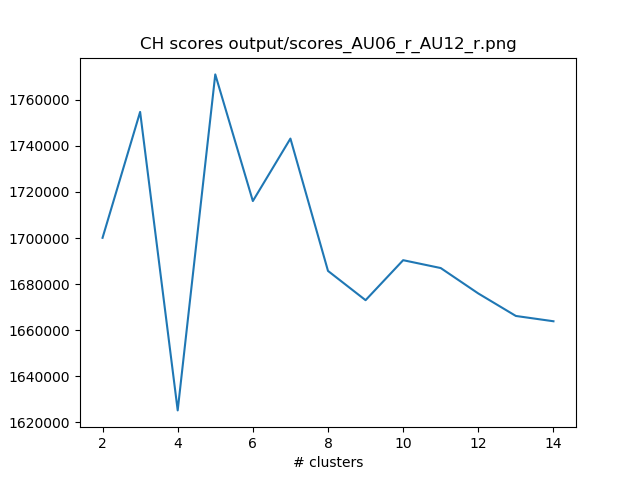

The file beside this chart, header and first rows:
k, features, sil score, CH score
2, AU06_r_AU12_r, 0.5549, 1700085
3, AU06_r_AU12_r, 0.4875, 1754691
4, AU06_r_AU12_r, 0.4568, 1625240
5, AU06_r_AU12_r, 0.4702, 1770958
6, AU06_r_AU12_r, 0.4648, 1716032
7, AU06_r_AU12_r, 0.458, 1743125
8, AU06_r_AU12_r, 0.4465, 1685731
9, AU06_r_AU12_r, 0.4559, 1673038
10, AU06_r_AU12_r, 0.4552, 1690385
11, AU06_r_AU12_r, 0.4569, 1686975
12, AU06_r_AU12_r, 0.4558, 1675950
13, AU06_r_AU12_r, 0.4467, 1666196
14, AU06_r_AU12_r, 0.4535, 1663899
